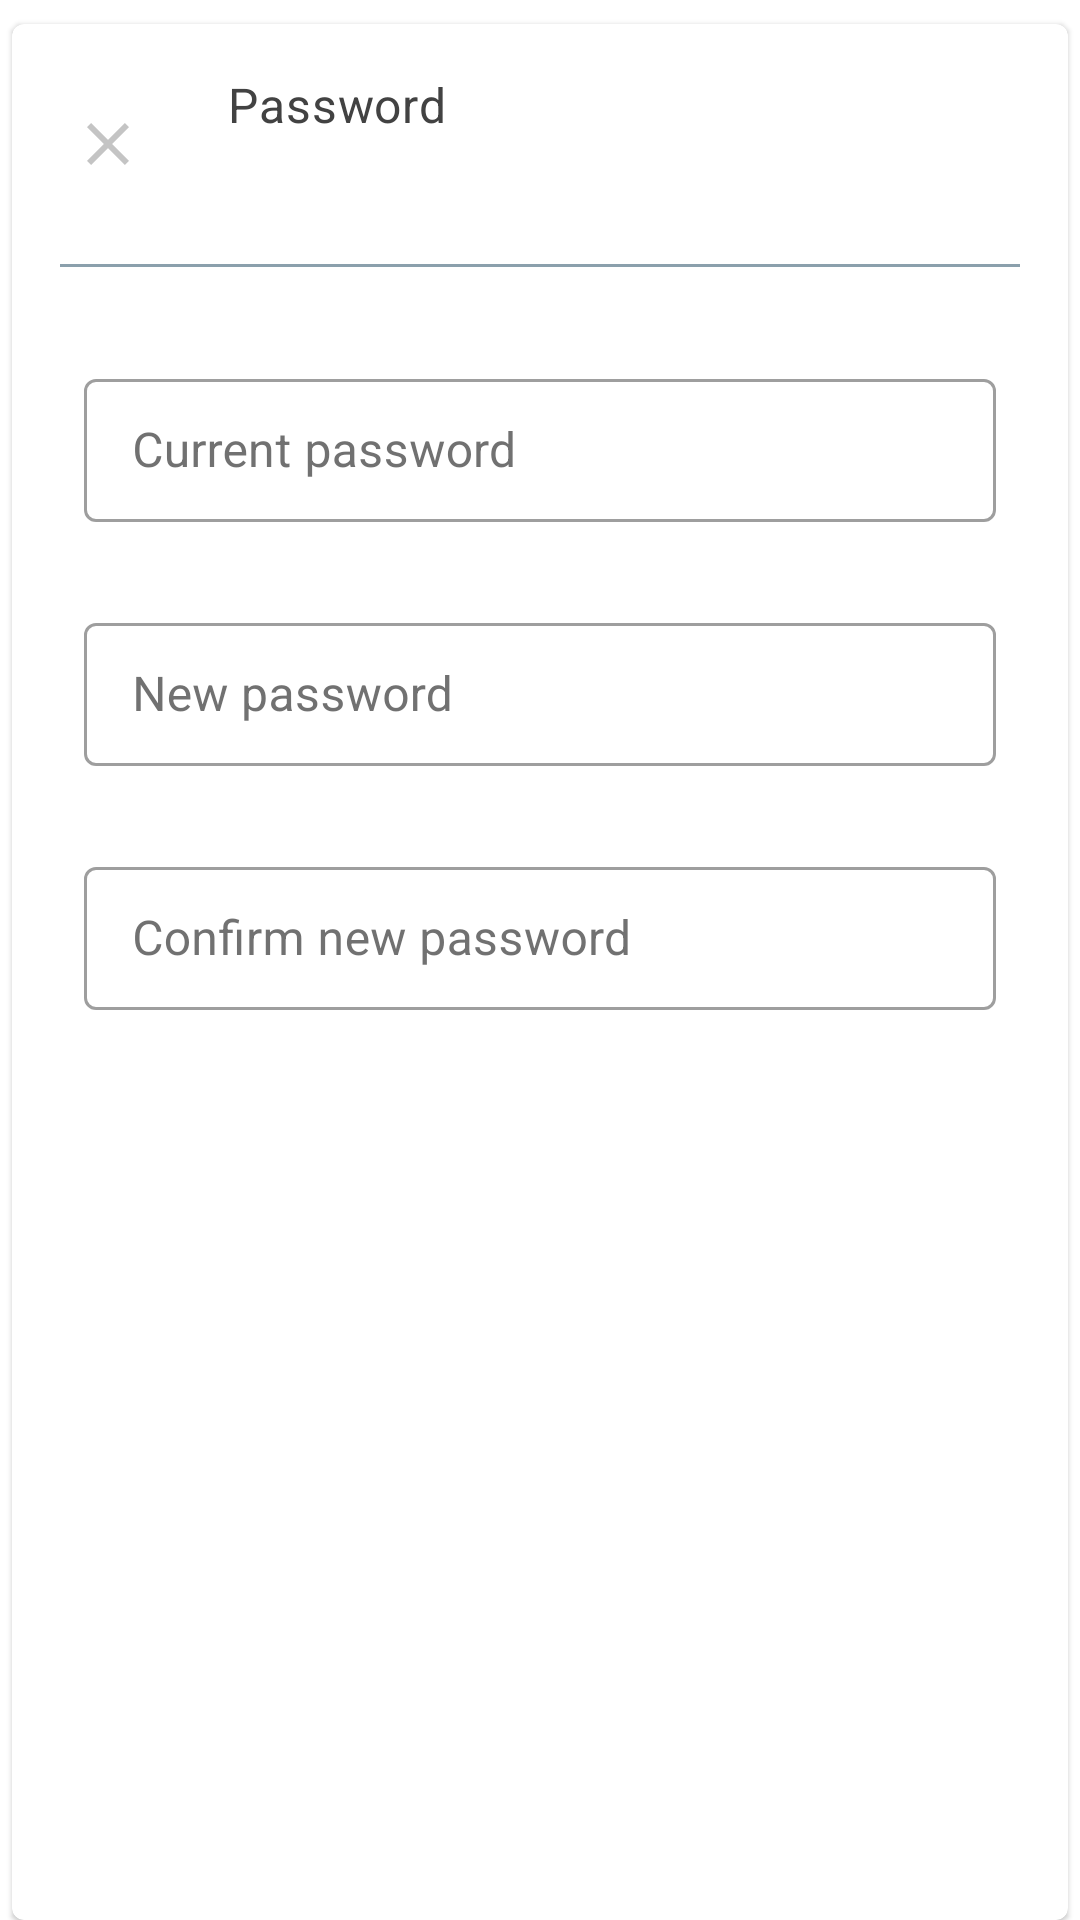

The Android layout XML behind this screen, and the referenced resources:
<!-- AndroidManifest.xml: fallback theme Theme.MaterialComponents.DayNight.NoActionBar -->
<!-- res/layout/fragment_update_password.xml -->
<?xml version="1.0" encoding="utf-8"?>
<androidx.constraintlayout.widget.ConstraintLayout xmlns:android="http://schemas.android.com/apk/res/android"
    xmlns:app="http://schemas.android.com/apk/res-auto"
    xmlns:tools="http://schemas.android.com/tools"
    android:id="@+id/search_container_result"
    android:layout_width="match_parent"
    android:layout_height="match_parent"
    android:clipToPadding="false"
    android:fillViewport="true"
    android:paddingHorizontal="@dimen/dimen_4"
    android:paddingTop="@dimen/dimen_8"
    tools:context="com.zlagi.blogfy.view.account.update.UpdatePasswordFragment">

    <com.google.android.material.card.MaterialCardView
        android:id="@+id/update_password_card_view"
        android:layout_width="match_parent"
        android:layout_height="match_parent"
        app:layout_constraintEnd_toEndOf="parent"
        app:layout_constraintStart_toStartOf="parent"
        app:layout_constraintTop_toTopOf="parent">

        <androidx.constraintlayout.widget.ConstraintLayout
            android:layout_width="match_parent"
            android:layout_height="wrap_content"
            android:layout_marginTop="@dimen/dimen_16">

            <ImageButton
                android:id="@+id/cancel_update_password_button"
                android:layout_width="wrap_content"
                android:layout_height="wrap_content"
                android:layout_marginStart="@dimen/dimen_8"
                android:background="?attr/actionBarItemBackground"
                android:contentDescription="@string/close_updating_password"
                android:padding="@dimen/dimen_12"
                app:layout_constraintStart_toStartOf="parent"
                app:layout_constraintTop_toTopOf="parent"
                app:srcCompat="@drawable/ic_baseline_clear_24"
                app:tint="@color/grey2"
                tools:ignore="ImageContrastCheck" />

            <TextView
                android:id="@+id/password_text_view"
                android:layout_width="@dimen/dimen_0"
                android:layout_height="wrap_content"
                android:layout_marginHorizontal="@dimen/dimen_16"
                android:background="@android:color/transparent"
                android:hint="@string/password"
                android:minHeight="@dimen/dimen_48"
                android:textAppearance="@style/TextAppearance.Blogfy.Custom1"
                android:textColorHint="@color/reply_black_800"
                app:layout_constraintEnd_toStartOf="@+id/confirm_update_password_button"
                app:layout_constraintStart_toEndOf="@id/cancel_update_password_button"
                app:layout_constraintTop_toTopOf="parent"
                tools:ignore="TextContrastCheck" />

            <ImageButton
                android:id="@+id/confirm_update_password_button"
                android:layout_width="wrap_content"
                android:layout_height="wrap_content"
                android:padding="@dimen/dimen_12"
                android:layout_marginEnd="@dimen/dimen_8"
                app:layout_constraintEnd_toEndOf="parent"
                app:layout_constraintTop_toTopOf="parent"
                android:contentDescription="@string/confirm_password_update"
                android:background="?attr/actionBarItemBackground"
                android:clickable="true"
                android:focusable="true"
                app:tint="?attr/colorPrimary"
                app:srcCompat="@drawable/ic_check_green_24dp" />

            <ImageView
                android:id="@+id/blog_title_divider"
                android:layout_width="match_parent"
                android:layout_height="@dimen/dimen_1"
                app:layout_constraintStart_toStartOf="parent"
                app:layout_constraintTop_toBottomOf="@+id/password_text_view"
                app:layout_constraintEnd_toEndOf="parent"
                android:layout_marginTop="@dimen/dimen_16"
                android:layout_marginHorizontal="@dimen/dimen_16"
                android:background="@drawable/divider"
                app:backgroundTint="@color/colorPrimary"
                android:contentDescription="@string/text_blog_image_divider" />

            <com.google.android.material.textfield.TextInputLayout
                android:id="@+id/current_password_text_input_layout"
                style="@style/Widget.MaterialComponents.TextInputLayout.OutlinedBox.Dense"
                android:layout_width="@dimen/dimen_0"
                android:layout_height="wrap_content"
                android:layout_marginStart="@dimen/dimen_24"
                android:layout_marginTop="@dimen/dimen_32"
                android:layout_marginEnd="@dimen/dimen_24"
                android:hint="@string/hint_current_password"
                android:textColorHint="@color/reply_black_700"
                app:errorEnabled="true"
                app:layout_constraintBottom_toTopOf="@+id/new_password_input_text_layout"
                app:layout_constraintLeft_toLeftOf="parent"
                app:layout_constraintRight_toRightOf="parent"
                app:layout_constraintTop_toBottomOf="@+id/blog_title_divider">

                <com.google.android.material.textfield.TextInputEditText
                    android:id="@+id/current_password_input_text"
                    android:layout_width="match_parent"
                    android:layout_height="match_parent"
                    android:imeOptions="flagNoExtractUi"
                    android:inputType="textPassword" />

            </com.google.android.material.textfield.TextInputLayout>


            <com.google.android.material.textfield.TextInputLayout
                android:id="@+id/new_password_input_text_layout"
                style="@style/Widget.MaterialComponents.TextInputLayout.OutlinedBox.Dense"
                android:layout_width="@dimen/dimen_0"
                android:layout_height="wrap_content"
                android:layout_marginStart="@dimen/dimen_24"
                android:layout_marginTop="@dimen/dimen_8"
                android:layout_marginEnd="@dimen/dimen_24"
                app:startIconDrawable="@drawable/ic_baseline_lock_24"
                android:hint="@string/hint_new_password"
                android:textColorHint="@color/reply_black_700"
                app:errorEnabled="true"
                app:layout_constraintLeft_toLeftOf="parent"
                app:layout_constraintRight_toRightOf="parent"
                app:layout_constraintTop_toBottomOf="@+id/current_password_text_input_layout">

                <com.google.android.material.textfield.TextInputEditText
                    android:id="@+id/new_password_input_text"
                    android:layout_width="match_parent"
                    android:layout_height="match_parent"
                    android:imeOptions="flagNoExtractUi"
                    android:inputType="textPassword" />

            </com.google.android.material.textfield.TextInputLayout>

            <com.google.android.material.textfield.TextInputLayout
                android:id="@+id/confirm_new_password_input_text_layout"
                style="@style/Widget.MaterialComponents.TextInputLayout.OutlinedBox.Dense"
                android:layout_width="@dimen/dimen_0"
                android:layout_height="wrap_content"
                android:layout_marginStart="@dimen/dimen_24"
                android:layout_marginTop="@dimen/dimen_8"
                android:layout_marginEnd="@dimen/dimen_24"
                android:hint="@string/hint_confirm_new_password"
                android:textColorHint="@color/reply_black_700"
                app:errorEnabled="true"
                app:layout_constraintLeft_toLeftOf="parent"
                app:layout_constraintRight_toRightOf="parent"
                app:layout_constraintTop_toBottomOf="@+id/new_password_input_text_layout">

                <com.google.android.material.textfield.TextInputEditText
                    android:id="@+id/confirm_new_password_input_text"
                    android:layout_width="match_parent"
                    android:layout_height="match_parent"
                    android:imeOptions="flagNoExtractUi"
                    android:inputType="textPassword" />

            </com.google.android.material.textfield.TextInputLayout>

        </androidx.constraintlayout.widget.ConstraintLayout>

    </com.google.android.material.card.MaterialCardView>

</androidx.constraintlayout.widget.ConstraintLayout>
<!-- resources referenced by this layout -->
<resources>
  <color name="colorPrimary">#3E6275</color>
  <color name="grey2">#c4c4c4</color>
  <color name="reply_black_700">#C0424242</color>
  <color name="reply_black_800">#424242</color>
  <dimen name="dimen_0">0dp</dimen>
  <dimen name="dimen_1">1dp</dimen>
  <dimen name="dimen_12">12dp</dimen>
  <dimen name="dimen_16">16dp</dimen>
  <dimen name="dimen_24">24dp</dimen>
  <dimen name="dimen_32">32dp</dimen>
  <dimen name="dimen_4">4dp</dimen>
  <dimen name="dimen_48">48dp</dimen>
  <dimen name="dimen_8">8dp</dimen>
  <!-- drawable divider (drawable) -->
  <?xml version="1.0" encoding="utf-8"?>
  <shape xmlns:android="http://schemas.android.com/apk/res/android"
      android:shape="rectangle">
      <solid android:color="?attr/colorControlNormal" />
  </shape>
  <!-- drawable ic_baseline_clear_24 (drawable) -->
  <vector xmlns:android="http://schemas.android.com/apk/res/android"
      android:width="24dp"
      android:height="24dp"
      android:viewportWidth="24"
      android:viewportHeight="24"
      android:tint="@color/reply_black_900_alpha_030">
    <path
        android:fillColor="@color/gray4"
        android:pathData="M19,6.41L17.59,5 12,10.59 6.41,5 5,6.41 10.59,12 5,17.59 6.41,19 12,13.41 17.59,19 19,17.59 13.41,12z"/>
  </vector>
  <string name="close_updating_password">close updating password</string>
  <string name="confirm_password_update">confirm password update</string>
  <string name="hint_confirm_new_password">Confirm new password</string>
  <string name="hint_current_password">Current password</string>
  <string name="hint_new_password">New password</string>
  <string name="password">Password</string>
  <string name="text_blog_image_divider">Image divider</string>
  <style name="TextAppearance.Blogfy.Custom1" parent="TextAppearance.MaterialComponents.Body2">
          <item name="fontFamily">@font/opensans_bold</item>
          <item name="android:textSize">@dimen/size_16</item>
      </style>
  <color name="reply_black_900_alpha_030">#98000000</color>
  <color name="gray4">#9a9a9a</color>
  <dimen name="size_16">16sp</dimen>
</resources>
